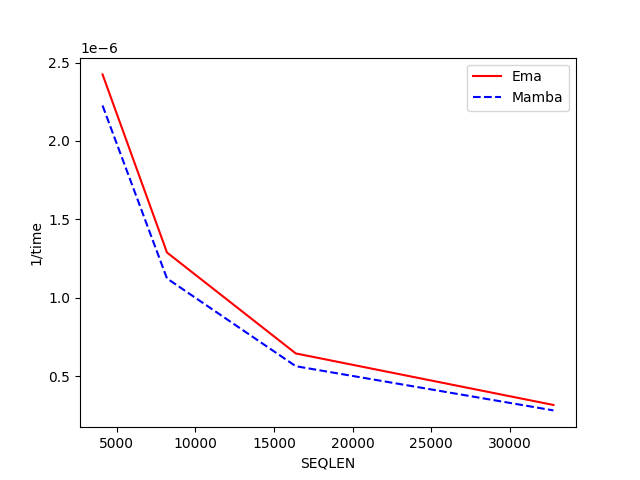

Data behind this chart, as committed beside it:
SEQLEN, Ema, Mamba
4096, 0.000002, 0.000002
8192, 0.000001, 0.000001
16384, 0.000001, 0.000001
32768, 0.000000, 0.000000
